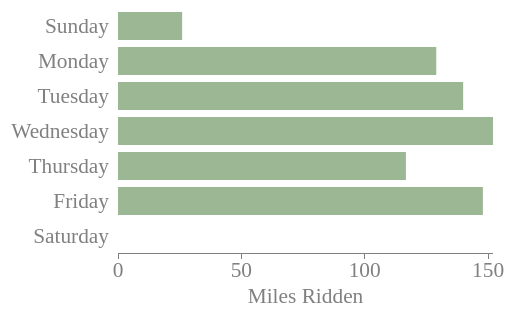
D3 v3 page, settled after 360 driven frames (6 s of simulated time); the page loaded 1 data file(s).



      var outerWidth = 500;
      var outerHeight = 300;
      var margin = { left: 110, top: 0, right: 15, bottom: 55 };
      var barPadding = 0.2;
      var barPaddingOuter = 0.1;

      var xColumn = "Miles Ridden";
      var yColumn = "Day of the Week";
      var xAxisLabelText = "Miles Ridden";
      
      // Vertical offset for x axis label
      var xAxisLabelOffset = 50;

      var innerWidth  = outerWidth  - margin.left - margin.right;
      var innerHeight = outerHeight - margin.top  - margin.bottom;

      var svg = d3.select("body").append("svg")
        .attr("width",  outerWidth)
        .attr("height", outerHeight);
      var g = svg.append("g")
        .attr("transform", "translate(" + margin.left + "," + margin.top + ")");
      var xAxisG = g.append("g")
        .attr("class", "x axis")
        .attr("transform", "translate(0," + innerHeight + ")")
      var xAxisLabel = xAxisG.append("text")
        .style("text-anchor", "middle")
        .attr("x", innerWidth / 2)
        .attr("y", xAxisLabelOffset)
        .attr("class", "label")
        .text(xAxisLabelText);
      var yAxisG = g.append("g")
        .attr("class", "y axis");

      var xScale = d3.scale.linear().range([0, innerWidth]);
      var yScale = d3.scale.ordinal().rangeRoundBands([0, innerHeight], barPadding, barPaddingOuter);

      var xAxis = d3.svg.axis().scale(xScale).orient("bottom")
        .ticks(5)
        .tickFormat(d3.format("s"))
        .outerTickSize(0);
      var yAxis = d3.svg.axis().scale(yScale).orient("left")
        .outerTickSize(0);

      function render(data){

      	// NC edited
        xScale.domain([0, d3.max(data, function (d){ return d.miles; })]);
        yScale.domain(       data.map( function (d){ return d.day_of_week; }));

        xAxisG.call(xAxis);
        yAxisG.call(yAxis);

        var bars = g.selectAll("rect").data(data);
        bars.enter().append("rect")
          .attr("height", yScale.rangeBand());
        bars
          .attr("x", 0)
          .attr("y",     function (d){ return yScale(d.day_of_week); })
          .attr("width", function (d){ return xScale(d.miles); })

        bars.exit().remove();
      }

      function type(d){
        d.miles = +d.miles;
        return d;
      }

      d3.csv("data/Nick-Chen-BikeRides-Transformed.csv", type, render);

    

### data: data/Nick-Chen-BikeRides-Transformed.csv, 105 bytes — head not shown